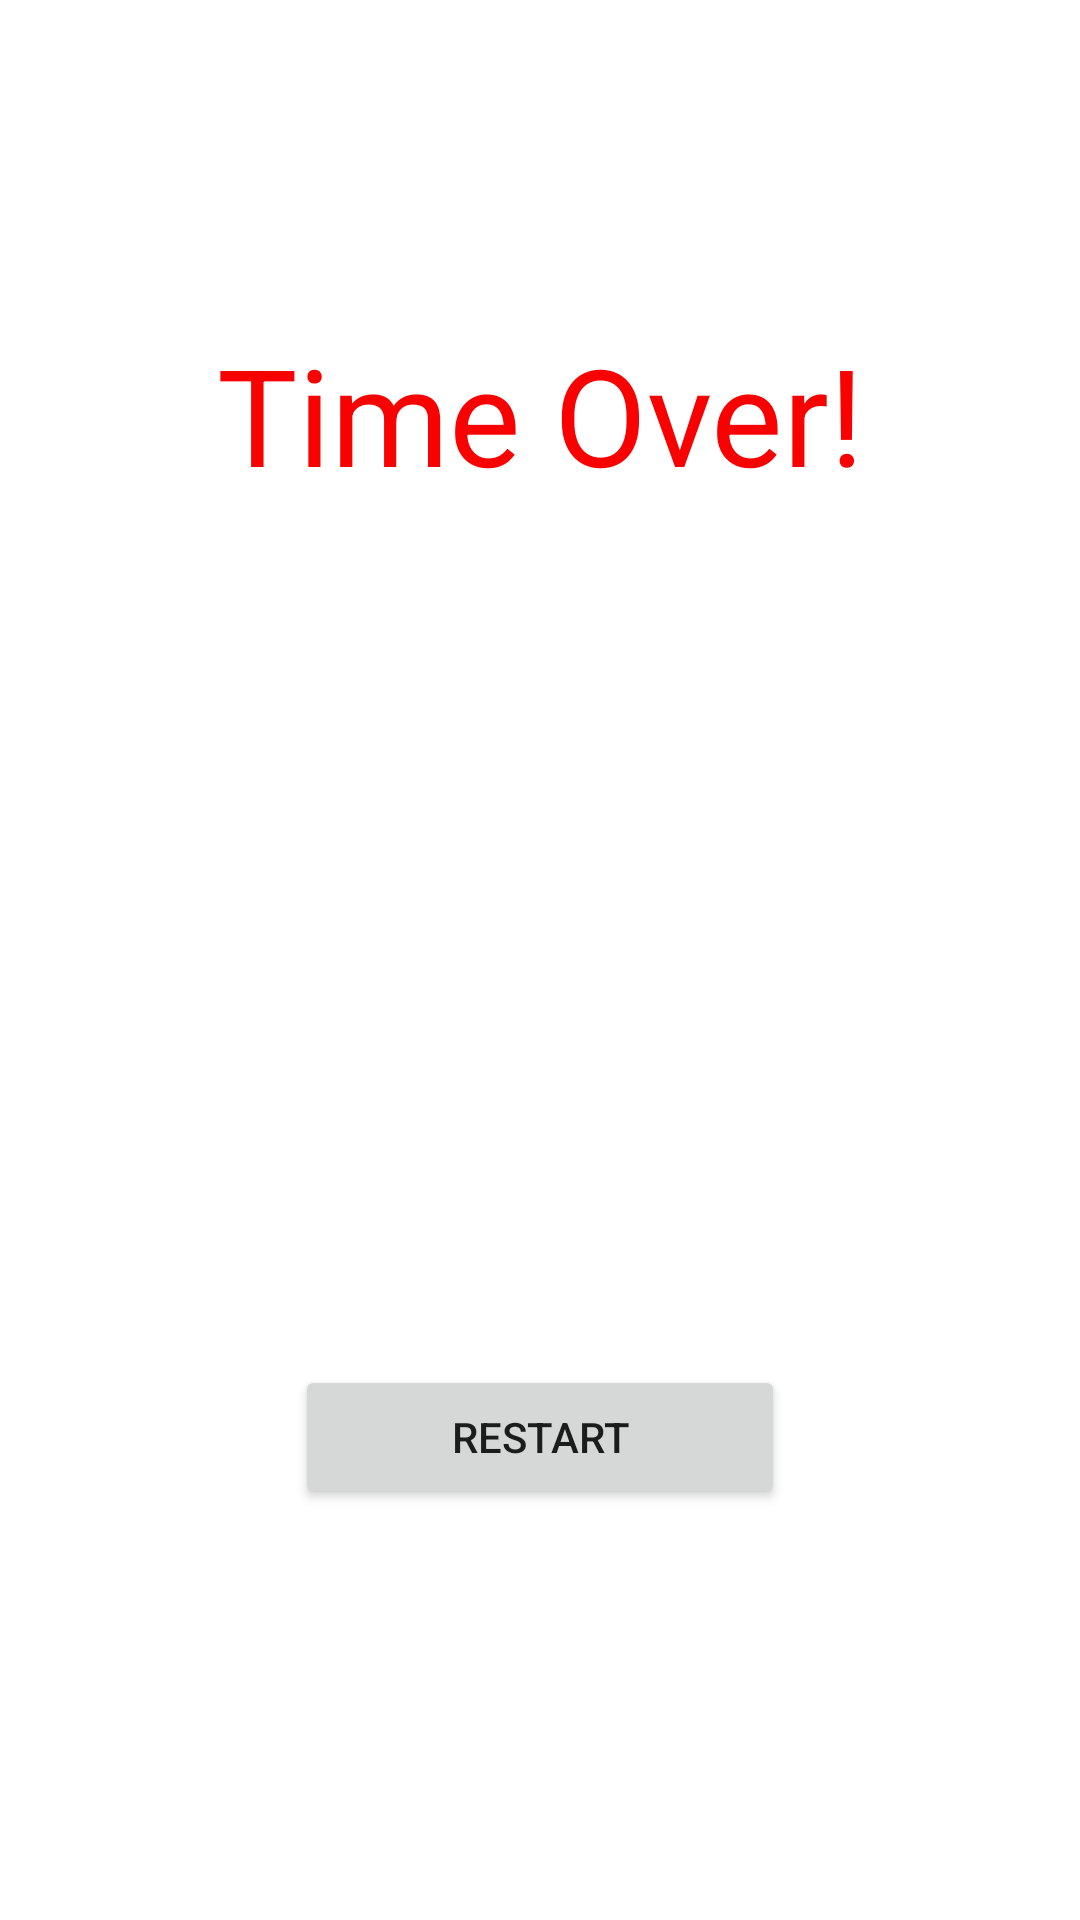

The Android layout XML behind this screen, and the referenced resources:
<!-- AndroidManifest.xml: application theme Theme.QuizStar -->
<!-- res/layout/activity_time_over.xml -->
<?xml version="1.0" encoding="utf-8"?>
<RelativeLayout
    xmlns:android="http://schemas.android.com/apk/res/android"
    xmlns:app="http://schemas.android.com/apk/res-auto"
    xmlns:tools="http://schemas.android.com/tools"
    android:layout_width="match_parent"
    android:layout_height="match_parent"
    tools:context=".MainActivity"
    android:orientation="vertical"
    android:background="@drawable/background">
    android:gravity="center"
    android:background="@drawable/border"
    >
    
    
    

    <TextView
        android:id="@+id/main_textview_greeting"
        android:layout_width="match_parent"
        android:layout_height="wrap_content"
        android:layout_marginStart="6dp"
        android:layout_marginTop="100dp"
        android:layout_marginEnd="6dp"
        android:layout_marginBottom="6dp"
        android:layout_weight="2"
        android:gravity="center"
        android:padding="8dp"
        android:text="Time Over!"
        android:textColor="#F80101"
        android:textSize="45dp" />
    
    <ImageView
        android:id="@+id/imageView"
        android:layout_width="match_parent"
        android:layout_height="273dp"
        android:layout_below="@+id/main_textview_greeting"
        app:srcCompat="@drawable/pleur" />
    <Button
        android:id="@+id/btnRestart"
        android:layout_width="wrap_content"
        android:layout_height="wrap_content"
        android:layout_below="@id/imageView"
        android:layout_centerHorizontal="true"
        android:ems="10"
        android:text="Restart"/>
</RelativeLayout>
<!-- resources referenced by this layout -->
<resources>
  <!-- drawable border (drawable) -->
  <?xml version="1.0" encoding="utf-8"?>
  <layer-list xmlns:android="http://schemas.android.com/apk/res/android">
      <item>
          <shape android:shape="rectangle">
              <stroke android:width="2dp" android:height="2dp"
                  android:color="#49754B" />
              <padding android:left="30dp" android:right="30dp" android:top="30dp" android:bottom="30dp"/>
  
  
  
          </shape>
      </item>
  
  </layer-list>
  <style name="Theme.QuizStar" parent="Theme.MaterialComponents.DayNight.DarkActionBar">
          
          <item name="colorPrimary">@color/teal_200</item>
          <item name="colorPrimaryVariant">@color/teal_200</item>
          <item name="colorOnPrimary">@color/white</item>
          
          <item name="colorSecondary">@color/teal_200</item>
          <item name="colorSecondaryVariant">@color/teal_700</item>
          <item name="colorOnSecondary">@color/black</item>
          
          <item name="android:statusBarColor" tools:targetApi="l">?attr/colorPrimaryVariant</item>
          
      </style>
  <color name="teal_200">#33C4B5</color>
  <color name="white">#FFFFFFFF</color>
  <color name="teal_700">#FF018786</color>
  <color name="black">#FF000000</color>
</resources>
